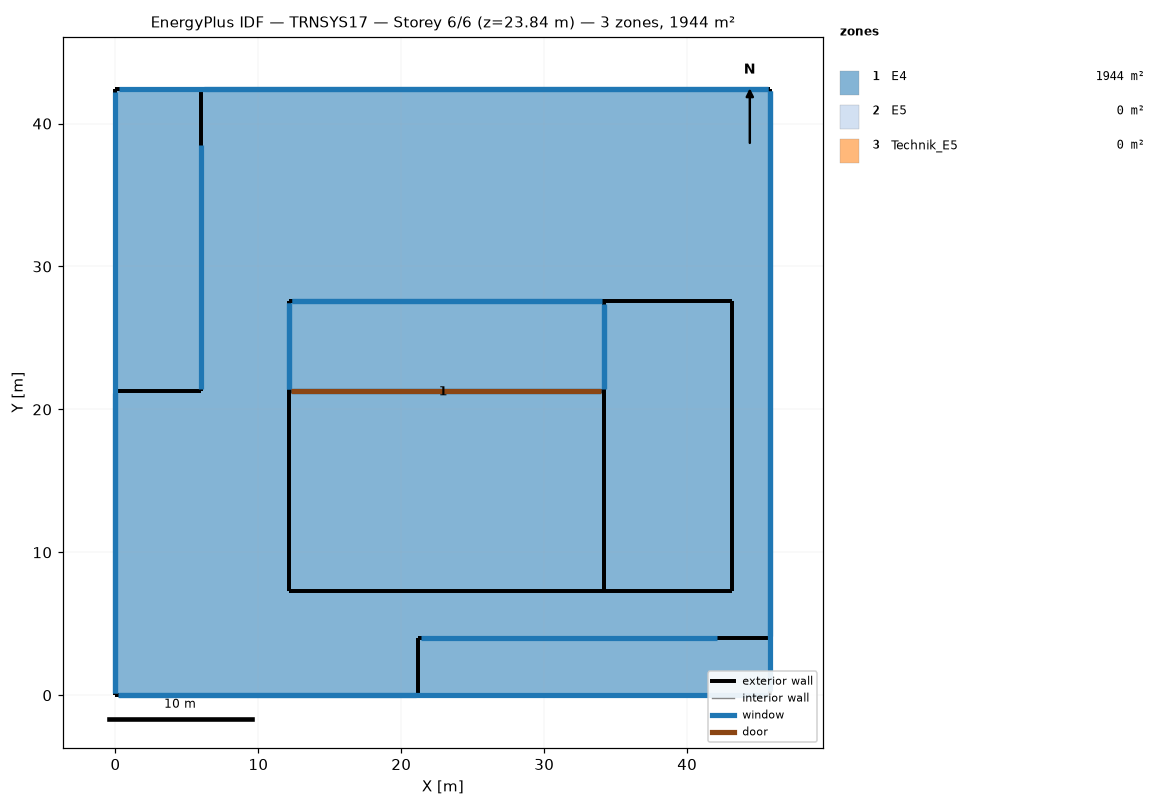
=== STOREY PLAN SPEC (per zone: floor XY polygon, exterior-wall plan segments, windows/doors) ===
zone 1: E4  (1943.7 m²)
  floor: (45.82, 42.42) (45.82, 0.00) (0.00, 0.00) (0.00, 42.42)
  exterior wall: (12.17, 27.57) – (34.17, 27.57)  [22.0 m]
    window: (12.33, 27.57) – (34.07, 27.57)  [54.1 m²]
  exterior wall: (34.17, 27.57) – (34.17, 21.27)  [6.3 m]
    window: (34.17, 27.32) – (34.17, 21.47)  [14.4 m²]
  exterior wall: (34.17, 21.27) – (12.17, 21.27)  [22.0 m]
    window: (33.89, 21.27) – (12.43, 21.27)  [51.3 m²]
  exterior wall: (45.82, 42.42) – (0.00, 42.42)  [45.8 m]
    window: (45.62, 42.42) – (0.22, 42.42)  [117.1 m²]
  exterior wall: (12.17, 21.27) – (12.17, 27.57)  [6.3 m]
    window: (12.17, 21.42) – (12.17, 27.44)  [14.7 m²]
  exterior wall: (0.00, 0.00) – (45.82, 0.00)  [45.8 m]
    window: (0.24, 0.00) – (45.67, 0.00)  [114.5 m²]
  exterior wall: (0.00, 42.42) – (0.00, 0.00)  [42.4 m]
    window: (0.00, 42.24) – (0.00, 0.16)  [110.7 m²]
  exterior wall: (45.82, 0.00) – (45.82, 42.42)  [42.4 m]
    window: (45.82, 0.26) – (45.82, 42.28)  [105.5 m²]
zone 2: E5  (0.0 m²)
  exterior wall: (45.82, 42.42) – (6.00, 42.42)  [39.8 m]
    window: (45.66, 42.42) – (6.22, 42.42)  [109.6 m²]
  exterior wall: (34.17, 27.57) – (34.17, 21.27)  [6.3 m]
    window: (34.17, 27.34) – (34.17, 21.46)  [15.5 m²]
  exterior wall: (34.17, 21.27) – (12.17, 21.27)  [22.0 m] x2 surfaces
    door: (33.94, 21.27) – (12.29, 21.27)  [53.8 m²]
    window: (33.94, 21.27) – (12.29, 21.27)  [62.9 m²]
  exterior wall: (6.00, 21.27) – (0.00, 21.27)  [6.0 m]
  exterior wall: (12.17, 21.27) – (12.17, 27.57)  [6.3 m]
    window: (12.17, 21.45) – (12.17, 27.45)  [16.5 m²]
  exterior wall: (6.00, 42.42) – (6.00, 21.27)  [21.2 m]
    window: (6.00, 38.50) – (6.00, 21.44)  [46.7 m²]
  exterior wall: (12.17, 27.57) – (34.17, 27.57)  [22.0 m]
    window: (12.37, 27.57) – (33.95, 27.57)  [56.8 m²]
  exterior wall: (45.82, 4.00) – (45.82, 42.42)  [38.4 m]
    window: (45.82, 4.14) – (45.82, 42.27)  [105.6 m²]
  exterior wall: (0.00, 0.00) – (21.17, 0.00)  [21.2 m]
    window: (0.16, 0.00) – (21.01, 0.00)  [58.4 m²]
  exterior wall: (21.17, 0.00) – (21.17, 4.00)  [4.0 m]
  exterior wall: (0.00, 21.27) – (0.00, 0.00)  [21.3 m]
    window: (0.00, 21.16) – (0.00, 0.18)  [59.8 m²]
  exterior wall: (21.17, 4.00) – (45.82, 4.00)  [24.7 m]
    window: (21.35, 4.00) – (42.10, 4.00)  [55.8 m²]
  exterior wall: (12.17, 21.27) – (12.17, 7.27)  [14.0 m]
  exterior wall: (12.17, 7.27) – (34.17, 7.27)  [22.0 m]
  exterior wall: (34.17, 7.27) – (34.17, 21.27)  [14.0 m]
zone 3: Technik_E5  (0.0 m²)
  exterior wall: (34.17, 7.27) – (43.17, 7.27)  [9.0 m]
  exterior wall: (43.17, 27.57) – (34.17, 27.57)  [9.0 m]
  exterior wall: (43.17, 7.27) – (43.17, 27.57)  [20.3 m]
  exterior wall: (34.17, 27.57) – (34.17, 7.27)  [20.3 m]

=== DERIVED (storey summary) ===
Building: TRNSYS17
Storey: 6 of 6  (floor level z = 23.84 m)
Storey gross floor area: 1943.7 m²
Zones on this storey: 3
  - E4: floor 1943.7 m²; exterior wall 233.1 m (694.6 m²); 8 window(s) 582.4 m²; WWR 83.8%
  - E5: floor 0.0 m²; exterior wall 283.1 m (910.5 m²); 10 window(s) 587.6 m²; WWR 64.5%; 1 door(s)
  - Technik_E5: floor 0.0 m²; exterior wall 58.6 m (160.6 m²); WWR 0.0%
Zone adjacency: (none detected)